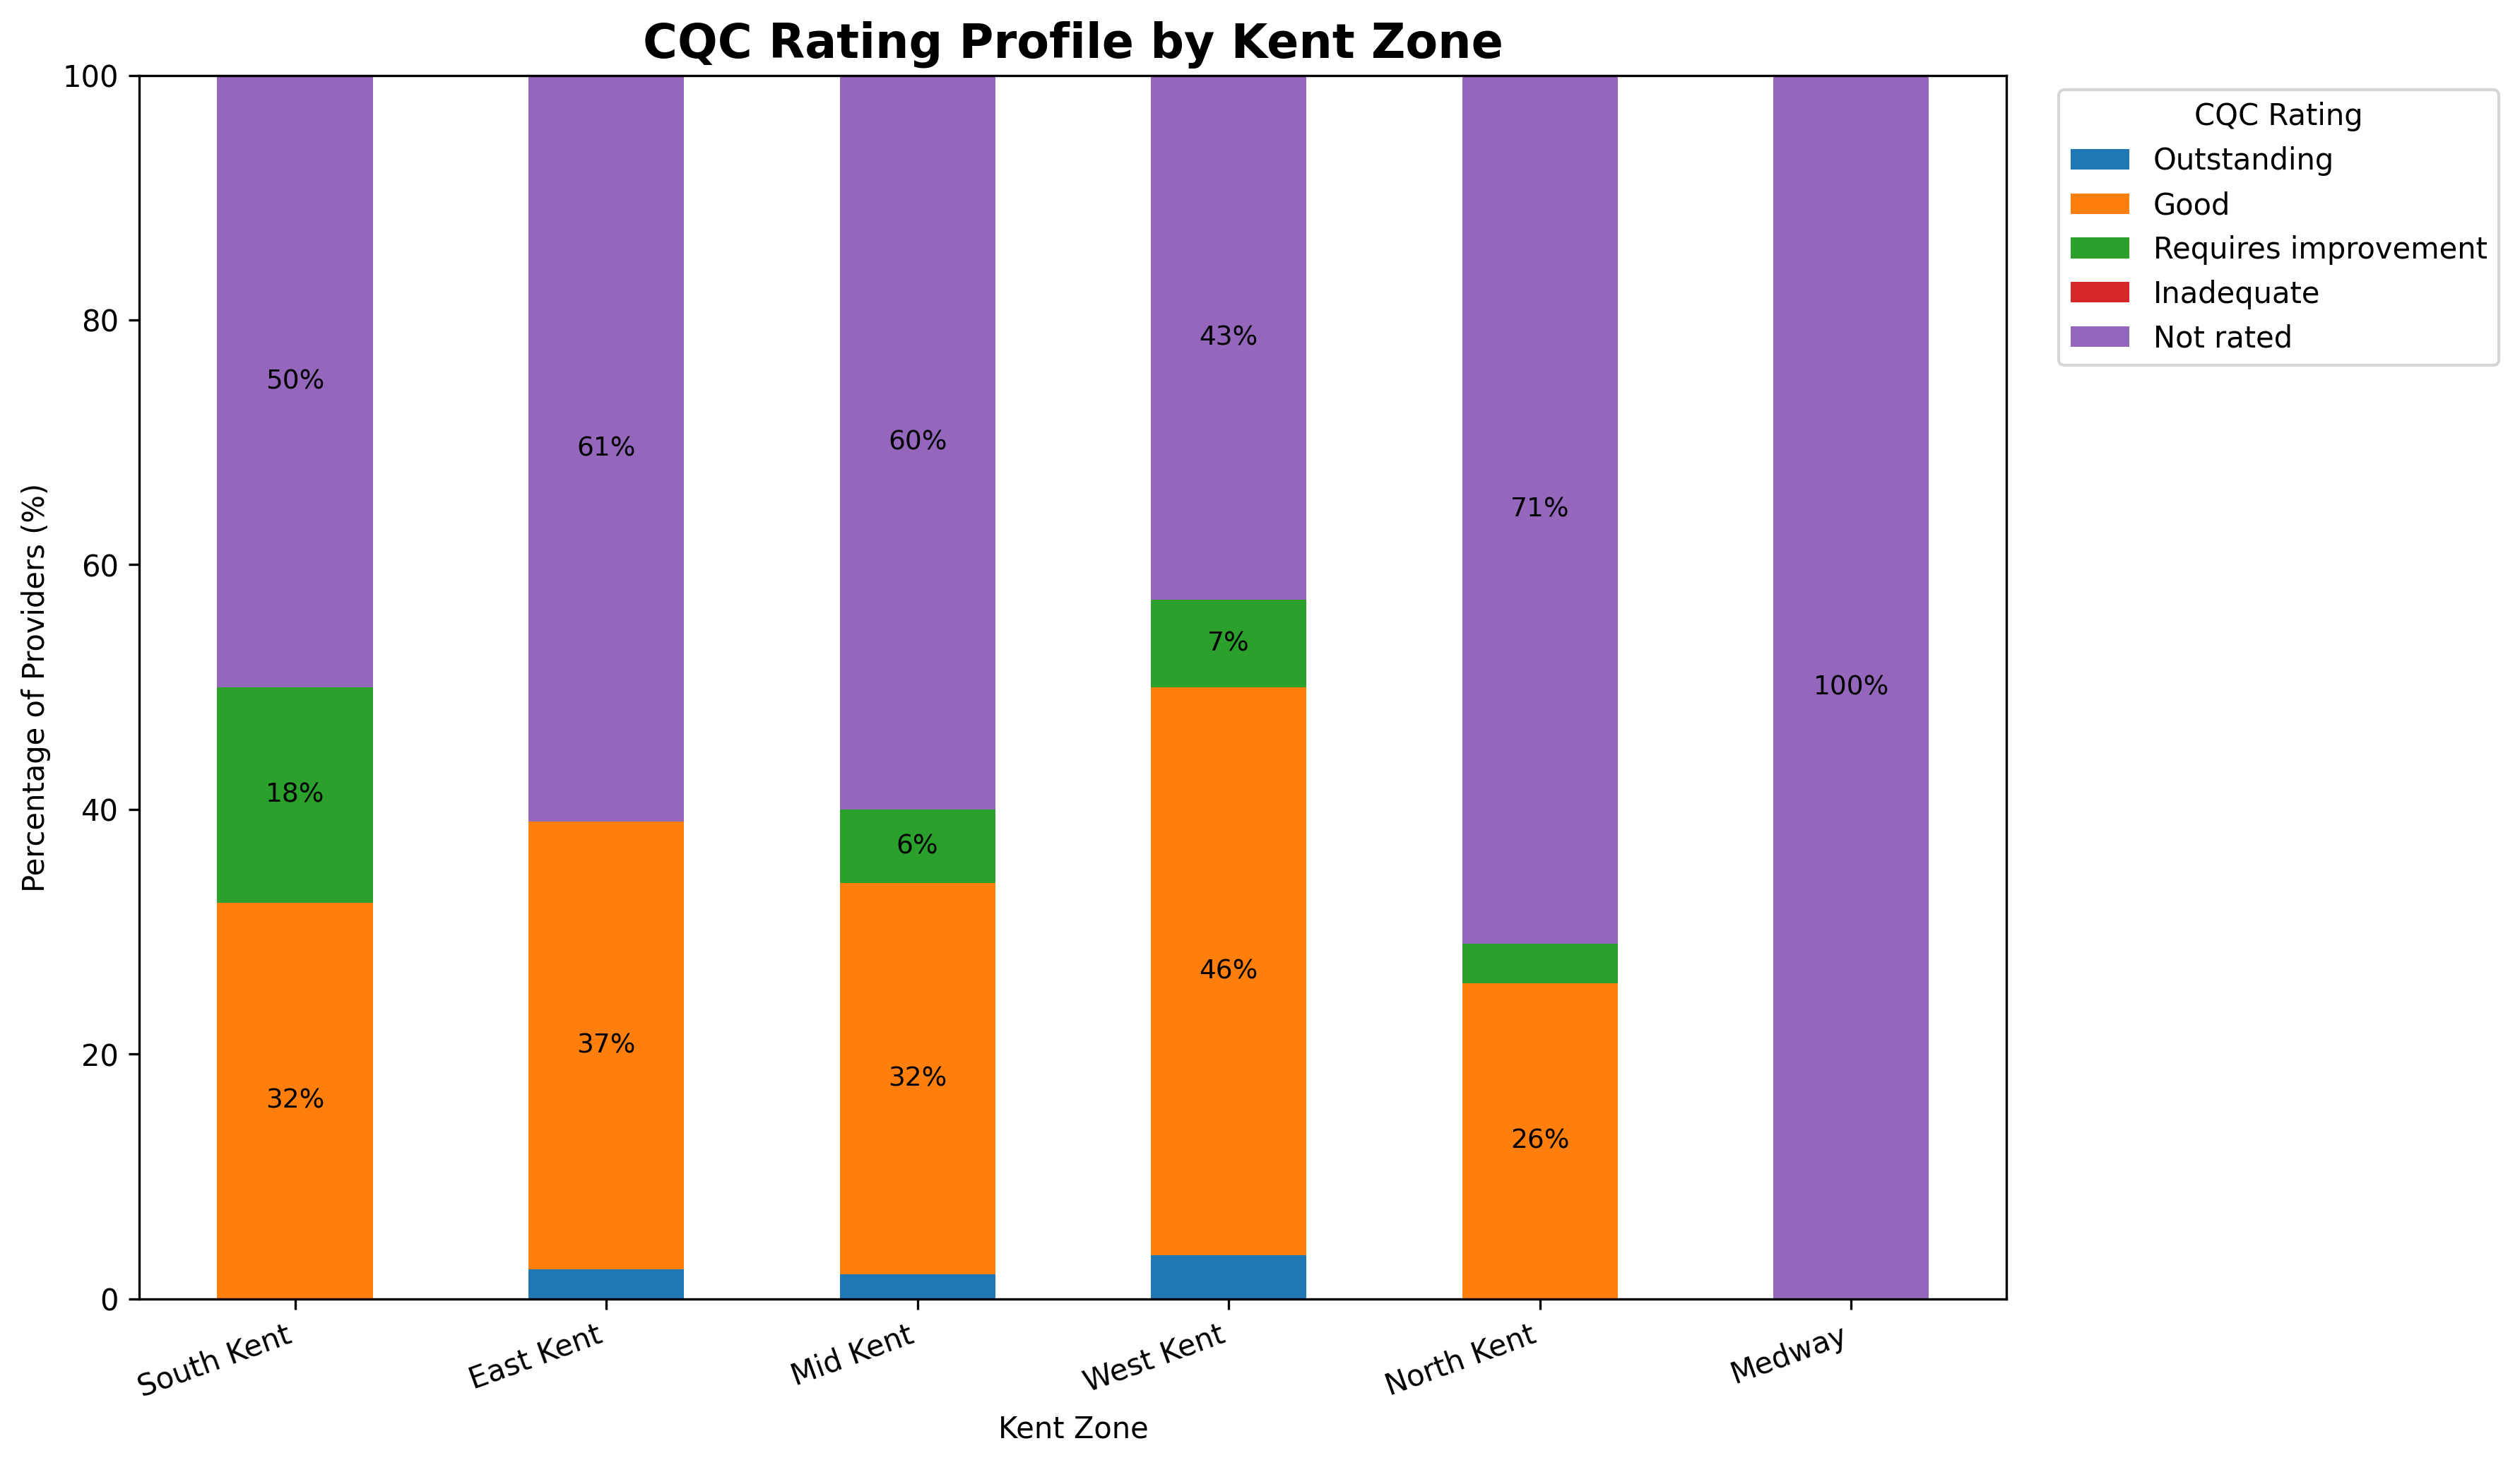

Source data for this figure (header and first rows):
kent_zone, Outstanding, Good, Requires improvement, Inadequate, Not rated
South Kent, 0.0, 32.35, 17.65, 0.0, 50.0
East Kent, 2.44, 36.59, 0.0, 0.0, 60.98
Mid Kent, 2.0, 32.0, 6.0, 0.0, 60.0
West Kent, 3.57, 46.43, 7.14, 0.0, 42.86
North Kent, 0.0, 25.81, 3.23, 0.0, 70.97
Medway, 0.0, 0.0, 0.0, 0.0, 100.0
